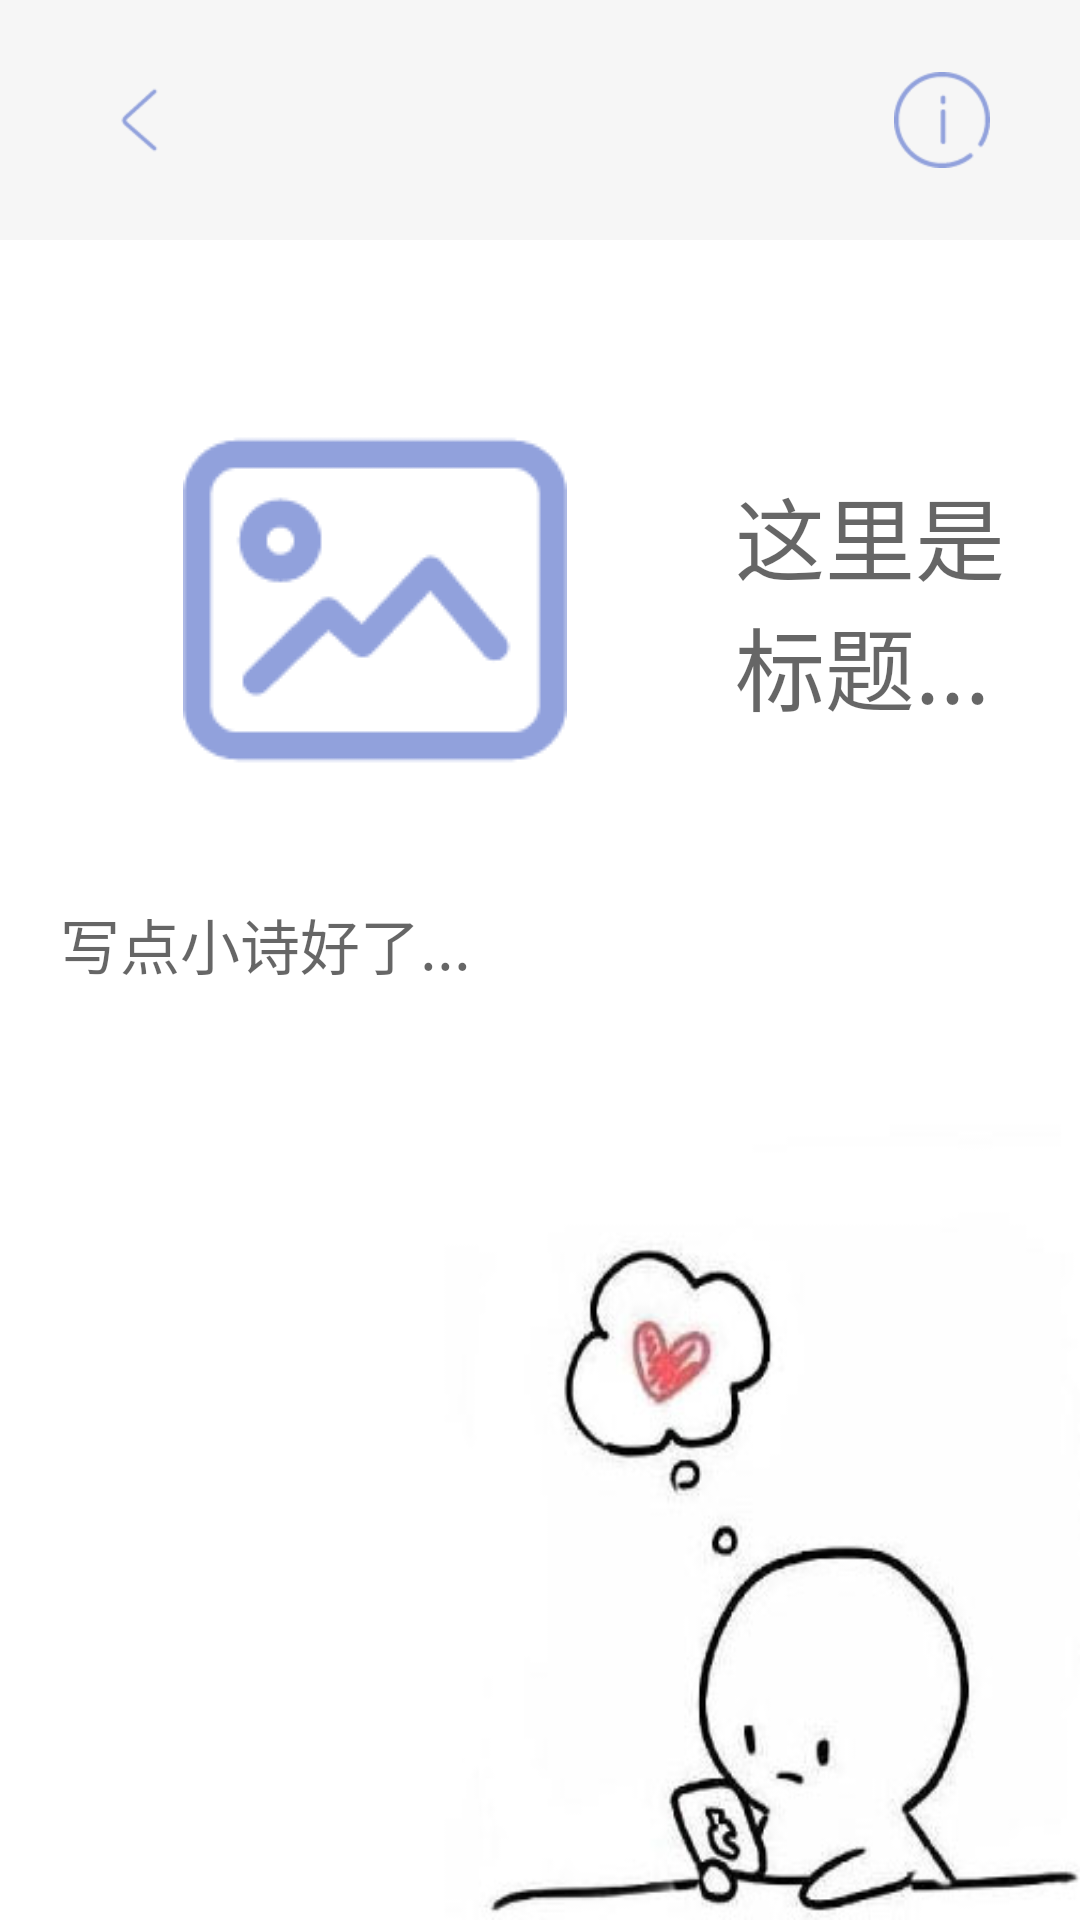

The Android layout XML behind this screen, and the referenced resources:
<!-- AndroidManifest.xml: application theme AppTheme -->
<!-- res/layout/activity_note.xml -->
<?xml version="1.0" encoding="utf-8"?>
<android.support.v4.widget.DrawerLayout xmlns:android="http://schemas.android.com/apk/res/android"
    xmlns:app="http://schemas.android.com/apk/res-auto"
    xmlns:tools="http://schemas.android.com/tools"
    android:layout_width="match_parent"
    android:layout_height="match_parent"
    tools:context="com.dfc.tips.com.dfc.tips.action.NoteActivity"
    android:id="@+id/NoteDrawerLayout"
    android:background="@drawable/notebackground">
    <RelativeLayout
        android:layout_width="match_parent"
        android:layout_height="match_parent">
        <RelativeLayout
            android:id="@+id/note_rl_top"
            android:layout_width="match_parent"
            android:layout_height="80dp"
            android:background="@color/grey">

            <ImageView
                android:id="@+id/back"
                android:layout_width="32dp"
                android:layout_height="32dp"
                android:src="@drawable/back_blue"
                android:layout_centerVertical="true"
                android:layout_marginLeft="30dp"
                android:clickable="true"
                />


            <ImageView
                android:layout_width="wrap_content"
                android:layout_height="35dp"
                android:layout_centerInParent="true"
                android:src="@drawable/title_blue" />

            <ImageView
                android:id="@+id/information"
                android:layout_width="32dp"
                android:layout_height="32dp"
                android:src="@drawable/information_blue"
                android:layout_centerVertical="true"
                android:layout_marginLeft="30dp"
                android:clickable="true"
                android:layout_alignParentRight="true"
                android:layout_marginRight="30dp"
                />

        </RelativeLayout>
        <RelativeLayout
            android:id="@+id/note_rl_content"
            android:layout_below="@id/note_rl_top"
            android:layout_width="match_parent"
            android:layout_height="wrap_content">
            <RelativeLayout
                android:id="@+id/note_rl_img"
                android:layout_width="200dp"
                android:layout_height="200dp"
                android:layout_marginLeft="25dp"
                android:layout_marginTop="20dp">
                <ImageView
                    android:id="@+id/note_img"
                    android:layout_width="wrap_content"
                    android:layout_height="wrap_content"
                    android:layout_centerInParent="true"
                    android:src="@drawable/image"
                    android:clickable="true"/>
            </RelativeLayout>
            <EditText
                android:id="@+id/note_title"
                android:layout_toRightOf="@id/note_rl_img"
                android:layout_width="200dp"
                android:layout_height="200dp"
                android:background="@null"
                android:hint="这里是标题..."
                android:textSize="30dp"
                android:layout_marginLeft="20dp"
                android:layout_marginRight="20dp"
                android:layout_marginTop="20dp"
                />
            <EditText
                android:id="@+id/note_content"
                android:layout_below="@id/note_title"
                android:layout_width="match_parent"
                android:layout_height="450dp"
                android:text=""
                android:textSize="20dp"
                android:minLines="15"
                android:gravity="top"
                android:background="@null"
                android:hint="写点小诗好了..."
                android:layout_marginLeft="20dp"
                android:layout_marginRight="20dp"
                />
        </RelativeLayout>



    </RelativeLayout>

    <RelativeLayout
        android:id="@+id/right_message"
        android:layout_gravity="right"
        android:layout_width="350dp"
        android:layout_height="match_parent"
        android:background="@drawable/main_drawerlayout"
        android:clickable="true">
        <TextView
            android:id="@+id/note_message_title"
            android:layout_width="match_parent"
            android:layout_height="50dp"
            android:text="Message"
            android:textStyle="bold"
            android:textSize="30dp"
            android:textColor="#fff"
            android:layout_marginLeft="30dp"
            android:layout_marginTop="30dp"/>
        <RelativeLayout
            android:id="@+id/note_time_Layout"
            android:layout_below="@+id/note_message_title"
            android:layout_width="match_parent"
            android:layout_height="250dp">
            <TextView
                android:id="@+id/note_date"
                android:layout_width="wrap_content"
                android:layout_height="wrap_content"
                android:text="time"
                android:textSize="50dp"
                android:textColor="#fff"
                android:layout_marginLeft="30dp"
                android:layout_marginTop="50dp"
                />
            <TextView
                android:id="@+id/note_weak"
                android:layout_below="@id/note_date"
                android:layout_width="wrap_content"
                android:layout_height="wrap_content"
                android:text="time"
                android:textSize="20dp"
                android:textColor="#fff"
                android:layout_marginLeft="30dp"
                />

            <TextView
                android:id="@+id/note_time"
                android:layout_below="@id/note_weak"
                android:layout_width="wrap_content"
                android:layout_height="wrap_content"
                android:text="time"
                android:textSize="40dp"
                android:textColor="#fff"
                android:layout_marginLeft="30dp"
                />
        </RelativeLayout>
        <LinearLayout
            android:id="@+id/note_words_Layout"
            android:layout_below="@id/note_time_Layout"
            android:layout_width="wrap_content"
            android:layout_height="wrap_content"
            android:orientation="vertical">
            <LinearLayout
                android:layout_marginTop="50dp"
                android:layout_width="match_parent"
                android:layout_height="40dp">
                <TextView
                    android:layout_width="wrap_content"
                    android:layout_height="wrap_content"
                    android:layout_centerInParent="true"
                    android:text="字符:"
                    android:textSize="20dp"
                    android:textColor="#fff"
                    android:layout_marginLeft="30dp"
                    />
                <TextView
                    android:id="@+id/note_by"
                    android:layout_width="wrap_content"
                    android:layout_height="wrap_content"
                    android:layout_centerInParent="true"
                    android:text=""
                    android:textSize="20dp"
                    android:textColor="#fff"
                    />
            </LinearLayout>
            <LinearLayout
                android:layout_width="match_parent"
                android:layout_height="40dp">
                <TextView
                    android:layout_width="wrap_content"
                    android:layout_height="wrap_content"
                    android:layout_centerInParent="true"
                    android:text="单词:"
                    android:textSize="20dp"
                    android:textColor="#fff"
                    android:layout_marginLeft="30dp"
                    />
                <TextView
                    android:id="@+id/note_wd"
                    android:layout_width="wrap_content"
                    android:layout_height="wrap_content"
                    android:layout_centerInParent="true"
                    android:text=""
                    android:textSize="20dp"
                    android:textColor="#fff"
                    />
            </LinearLayout>
            <LinearLayout
                android:layout_width="match_parent"
                android:layout_height="40dp">
                <TextView
                    android:layout_width="wrap_content"
                    android:layout_height="wrap_content"
                    android:layout_centerInParent="true"
                    android:text="句数:"
                    android:textSize="20dp"
                    android:textColor="#fff"
                    android:layout_marginLeft="30dp"
                    />
                <TextView
                    android:id="@+id/note_sentence"
                    android:layout_width="wrap_content"
                    android:layout_height="wrap_content"
                    android:layout_centerInParent="true"
                    android:text=""
                    android:textSize="20dp"
                    android:textColor="#fff"
                    />
            </LinearLayout>

        </LinearLayout>


        <LinearLayout
            android:layout_width="wrap_content"
            android:layout_height="wrap_content"
            android:layout_alignParentBottom="true">


            <Button
                android:id="@+id/note_save"
                android:text="Save"
                android:textColor="#FFFFFF"
                android:background="@drawable/layout_border4"
                android:shadowColor="@color/back"
                android:layout_width="125dp"
                android:layout_height="wrap_content"
                android:layout_marginLeft="35dp"
                android:layout_marginBottom="50dp"/>

            <Button
                android:id="@+id/note_clear"
                android:text="Clear"
                android:textColor="#FFFFFF"
                android:background="@drawable/layout_border4"
                android:shadowColor="@color/back"
                android:layout_width="125dp"
                android:layout_height="wrap_content"
                android:layout_marginLeft="30dp"/>

        </LinearLayout>
    </RelativeLayout>
</android.support.v4.widget.DrawerLayout>
<!-- resources referenced by this layout -->
<resources>
  <color name="back">#fff</color>
  <color name="grey">#f6f6f6</color>
  <!-- drawable back_blue: png bitmap (drawable, 732 bytes) -->
  <!-- drawable image: png bitmap (drawable, 2748 bytes) -->
  <!-- drawable information_blue: png bitmap (drawable, 1699 bytes) -->
  <!-- drawable layout_border4 (drawable) -->
  <?xml version="1.0" encoding="utf-8"?>
  <shape xmlns:android="http://schemas.android.com/apk/res/android" >
  
      <solid android:color="@color/blackbutton" />
  
      <stroke
          android:width="0.01dp"
          android:color="@color/transparent" />
  
      
      <corners
          android:bottomLeftRadius="10dp"
          android:bottomRightRadius="10dp"
          android:topLeftRadius="10dp"
          android:topRightRadius="10dp" />
  
  </shape>
  <!-- drawable main_drawerlayout: png bitmap (drawable, 202080 bytes) -->
  <!-- drawable notebackground: jpg bitmap (drawable, 31334 bytes) -->
  <style name="AppTheme" parent="Theme.AppCompat.Light.NoActionBar">
          
          <item name="colorPrimary">@color/colorPrimary</item>
          <item name="colorPrimaryDark">@color/colorPrimaryDark</item>
          <item name="colorAccent">@color/colorAccent</item>
      </style>
  <color name="blackbutton">#141727</color>
  <color name="transparent">#00000000</color>
  <color name="colorPrimary">#3F51B5</color>
  <color name="colorPrimaryDark">#91a1dc</color>
  <color name="colorAccent">#91a1dc</color>
</resources>
